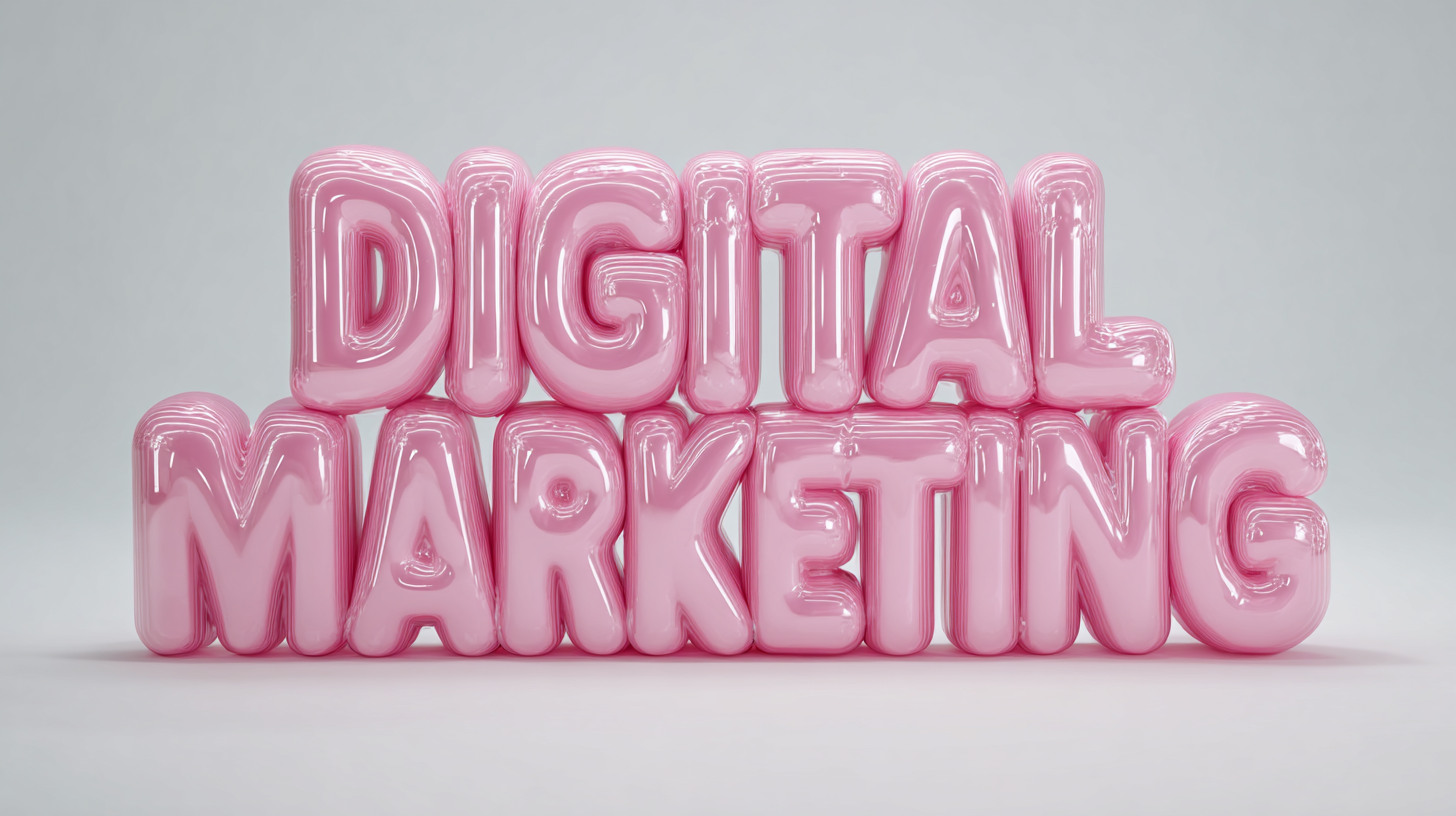
Generation parameters embedded in this image by Midjourney (PNG 'Description' text chunk):
3D rendering, pink letter "DIGITAL MARKETING", inflatable glass material, matte texture, minimalist style, pure white background, studio lighting, hyperreality, high detail, 8K, --ar 16:9 --raw --v 7 Job ID: a3215c14-2958-4cfb-9249-cac072f162b2